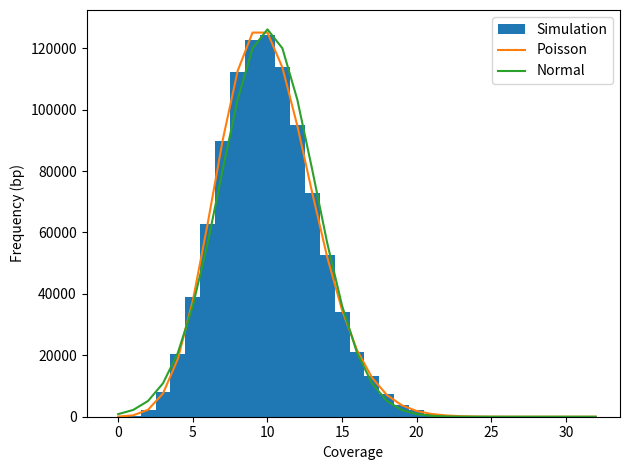

Generate this figure with matplotlib:
#!/usr/bin/env python

#Exercise 1:

import numpy as np
import matplotlib.pyplot as plt
from scipy import stats

def simulate_coverage(coverage, genome_len, read_len, figname):
    coverage_arr = np.zeros(genome_len)
    num_reads = int(coverage * genome_len / read_len) #calculating how many reads to do
    high = genome_len - read_len
    start_positions = np.random.randint(low = 0, high = high + 1, size = num_reads) #calculating the start pos of the reads, high is exclusive
    for start in start_positions:
        coverage_arr[start: start+read_len] += 1
    #done with the simulation of the genome part of the question
    x = np.arange(0, max(coverage_arr)+1)
    sim_0cov = genome_len - np.count_nonzero(coverage_arr)
    print(f'In the simulation, there are {sim_0cov} bases with 0 coverage')
    sim_0cov_pct = 100 * sim_0cov / genome_len
    print(f'This is {sim_0cov_pct}% of the genome')
    #Get poisson
    y_poisson = stats.poisson.pmf(x, mu = coverage) * genome_len
    #Get normal distribution
    y_normal = stats.norm.pdf(x, loc = coverage, scale = np.sqrt(coverage)) * genome_len

    fig, (ax) = plt.subplots()
    ax.hist(coverage_arr, bins = x, align = 'left', label = 'Simulation')
    ax.plot(x, y_poisson, label = 'Poisson')
    ax.plot(x, y_normal, label = 'Normal')
    ax.set_xlabel('Coverage')
    ax.set_ylabel('Frequency (bp)')
    ax.legend()
    fig.tight_layout()
    fig.savefig(figname)

simulate_coverage(10, 1_000_000, 100, 'ex1-10x_cov.png')



